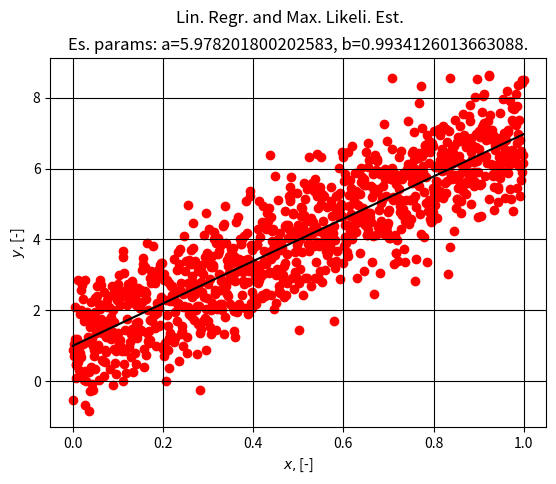

Write the Python code that produced this figure.
import numpy as np
import matplotlib.pyplot as plt

def get_data(a, b, x):
    
    y = a * x + np.random.randn(len(x)) + b
    return y

def get_fit(x, y):

    p, var = np.polyfit(x, y, 1, cov = True)
    return p, var # polynomial coeff and covariance

def get_poly_eval(x, p):

    y_=np.polyval(p, x)
    return y_

def initialize_fig(p):

    plt.style.use("grayscale")
    fig, ax = plt.subplots()
    fig.suptitle("Lin. Regr. and Max. Likeli. Est.")
    ax.set_title(f"Es. params: a={p[0]}, b={p[1]}.")
    ax.set_xlabel("$x,$[-]")
    ax.set_ylabel("$y,$[-]")
    ax.tick_params(axis="both",which="major")
    ax.grid(True)
    return fig, ax

def plot_figure(fig, ax, x, y, y_):

    ax.scatter(x, y, c="r")
    ax.plot(x, y_)
    plt.show()

def main(a, b, x):

    y = get_data(a, b, x)
    p, var = get_fit(x, y)
    y_ = get_poly_eval(x, p)
    fig, ax = initialize_fig(p)
    plot_figure(fig, ax, x, y, y_)

if __name__=="__main__":
    a = 6
    b = 1
    x = np.linspace(0, 1, 1000)
    main(a, b, x)